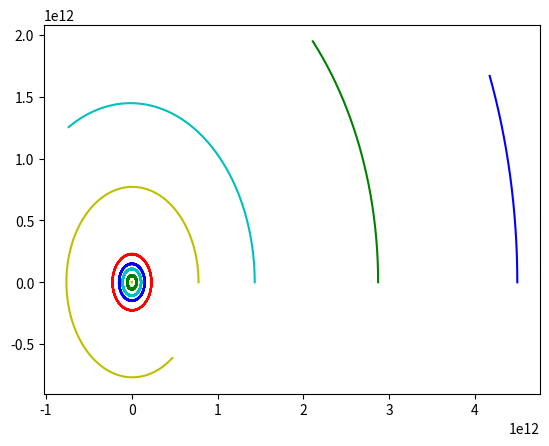

Recreate this plot in Python.
# basado en el ejemplo del artículo de n_body simulation de wikipedia.  Es un ejemplo "sencillo"

import numpy as np
import matplotlib.pyplot as plt

'''class Vector3D:
    def __init__(self, x, y, z) -> None:
        self.vec = np.array([x , y, z])

    def __str__(self):
        return f"{self.vec[0]}, {self.vec[1]}, {self.vec[2]}"
    
    def get(self):
        return self.vec

    
gato = Vector3D(0., 0., 5.)
print(gato)
print(gato.get())

gato.vec = np.zeros(3)

print(gato.vec)
'''
numero_planetas = 8
numero_asteroides = 0
n_cuerpos = numero_planetas + numero_asteroides + 1

entidades_orbitales = np.zeros( ( n_cuerpos , 7) )
#7 columnas, 3 coordenadas posicion, 3 valores velocidad y la masa

# el sol será la primera entidad orbital
# se pone lo de los asteroides por si acaso

entidades_orbitales[0, :] = np.array([ 0.0,0.0,0.0,        0.0,0.0,0.0,      1.989e30 ]) # un cuerpo similar al sol
entidades_orbitales[1, :] = np.array([ 57.909e9,0.0,0.0,   0.0,47.36e3,0.0,  0.33011e24 ]) # un cuerpo similar a mercurio
entidades_orbitales[2, :] = np.array([ 108.209e9,0.0,0.0,  0.0,35.02e3,0.0,  4.8675e24 ])  # un cuerpo similar a venus
entidades_orbitales[3, :] = np.array([ 149.596e9,0.0,0.0,  0.0,29.78e3,0.0,  5.9724e24 ])  # un cuerpo similar a la tierra
entidades_orbitales[4, :] = np.array([ 227.923e9,0.0,0.0,  0.0,24.07e3,0.0,  0.64171e24 ]) # un cuerpo similar a marte
entidades_orbitales[5, :] = np.array([ 778.570e9,0.0,0.0,  0.0,13e3,0.0,     1898.19e24 ]) # un cuerpo similar a jupiter
entidades_orbitales[6, :] = np.array([ 1433.529e9,0.0,0.0, 0.0,9.68e3,0.0,   568.34e24 ])  # un cuerpo similar a saturno
entidades_orbitales[7, :] = np.array([ 2872.463e9,0.0,0.0, 0.0,6.80e3,0.0,   86.813e24 ])  # un cuerpo similar a urano
entidades_orbitales[8, :] = np.array([ 4495.060e9,0.0,0.0, 0.0,5.43e3,0.0,   102.413e24 ]) # un cuerpo similar a neptuno
# acá se continuaría con las definiciones de asteoides y todo eso 

# variables de control
t_0 = 0
t = t_0
dt = 86400 #segs/dia
t_fin = 86400 * 365 * 10 # aproximadamente una decada en segundos
G = 6.67e-11 # constante gravitacional

'''

recordar que si cambiamos entidades_orbitales por e, las posiciones representan:

e[0] = e0; pos x
e[1] = e1; pos y
e[2] = e2; pos z
e[3] = e3; vel x
e[4] = e4; vel y
e[5] = e5; vel z
e[6] = e6; masa

'''

# truco muy chulo para graficar, temporal
trayectorias0 = []
trayectorias1 = []
trayectorias2 = []
trayectorias3 = []
trayectorias4 = []
trayectorias5 = []
trayectorias6 = []
trayectorias7 = []
trayectorias8 = []

print("Valores iniciales:")
print(entidades_orbitales)

# pasos para cada calculo de cada paso de tiempo
#    calculating the forces on each body
#    calculating the accelerations of each body ( a → {\vec {a}})
#    calculating the velocities of each body ( v → n = v → n − 1 + a → n {\displaystyle {\vec {v}}_{n}={\vec {v}}_{n-1}+{\vec {a}}_{n}})
#    calculating the new position of each body ( r → n + 1 = r → n + v → n {\displaystyle {\vec {r}}_{n+1}={\vec {r}}_{n}+{\vec {v}}_{n}})
cuente = 0

while (t < t_fin): #acá controlamos el número de pasos de tiempo
    for m1 in range(n_cuerpos): # for para recorrer cada cuerpo, m1 quiere decir, indice de masa 1
        a_g = np.array([0,0,0]) # aceleración para la masa m1, cabe recordar que cada masa será tenida en cuenta, luego este vector va a representar diferentes masas a medida que el for avanza
        for m2 in range(n_cuerpos): # for para recorrer cada cuerpo, esta vez para ser la masa 2
            # recordar que acá se va a medir la "influencia" de cada cuerpo m2 en m1. m1 y m2 no pueden ser iguales
            if m2 != m1:
                #r_vector = np.array([0,0,0]) # vector para calcular la distancia entre las dos masas
                '''
                r_vector.e[0] = orbital_entities[m1_idx].e[0] - orbital_entities[m2_idx].e[0];
                r_vector.e[1] = orbital_entities[m1_idx].e[1] - orbital_entities[m2_idx].e[1];
                r_vector.e[2] = orbital_entities[m1_idx].e[2] - orbital_entities[m2_idx].e[2];
                '''
                
                vector_r = entidades_orbitales[m1, :3] - entidades_orbitales[m2, :3] #:3 es viendo posiciones xyz
                # norma del vector dirección entre las dos masas
                mag_r = np.sqrt(np.dot(vector_r, vector_r))
                # print(mag_r)
                # cálculo de la aceleración, basicamente se omite la masa de m1
                aceleracion = (-1.0 * G * (entidades_orbitales[m2, 6])) / (mag_r**2) #usando Gm1m2/r^2=m1a, [m2,6]=masa
                # cálculo de los vectores unitarios y las proyecciones de la aceleración
                vector_ru = vector_r / mag_r #vector unitario direccion
                # acá se acumulan los valores de acelaciones, recordar que a_g es del nivel del primer for, entonces se acumulan valores para cada paso del segundo for
                a_g = a_g + aceleracion * vector_ru
                # fin del if
            # fin del segundo for
        # acá se calculan las velocidades para el paso t
        entidades_orbitales[m1, 3:6] = entidades_orbitales[m1, 3:6] + a_g * dt  #v= v0 + at
        '''
        orbital_entities[m1_idx].e[3] += a_g.e[0] * dt;
        orbital_entities[m1_idx].e[4] += a_g.e[1] * dt;
        orbital_entities[m1_idx].e[5] += a_g.e[2] * dt;
        '''
        # fin del primer for 
    
    for m1 in range(n_cuerpos):
        # calculo de las posiciones para el tiempo t
        entidades_orbitales[m1, :3] = entidades_orbitales[m1, :3] + entidades_orbitales[m1, 3:6] * dt #x= x0 + vt= x0 + (v0 + at)t
    
    if t % (dt * 10)  == 0:
        # salvar puntos para trayectorias de los planetas y el sol. Que no se note que ya estaba cansado
        trayectorias0.append([entidades_orbitales[0, 0], entidades_orbitales[0, 1], entidades_orbitales[0, 2]])
        trayectorias1.append([entidades_orbitales[1, 0], entidades_orbitales[1, 1], entidades_orbitales[1, 2]])
        trayectorias2.append([entidades_orbitales[2, 0], entidades_orbitales[2, 1], entidades_orbitales[2, 2]])
        trayectorias3.append([entidades_orbitales[3, 0], entidades_orbitales[3, 1], entidades_orbitales[3, 2]])
        trayectorias4.append([entidades_orbitales[4, 0], entidades_orbitales[4, 1], entidades_orbitales[4, 2]])
        trayectorias5.append([entidades_orbitales[5, 0], entidades_orbitales[5, 1], entidades_orbitales[5, 2]])
        trayectorias6.append([entidades_orbitales[6, 0], entidades_orbitales[6, 1], entidades_orbitales[6, 2]])
        trayectorias7.append([entidades_orbitales[7, 0], entidades_orbitales[7, 1], entidades_orbitales[7, 2]])
        trayectorias8.append([entidades_orbitales[8, 0], entidades_orbitales[8, 1], entidades_orbitales[8, 2]])

    t += dt
    # fin del while

# fin de la simulación
print("Valores finales:")
print(entidades_orbitales)
print(cuente)
#print(trayectorias, len(trayectorias))

# convertir las listas en arrays para poder transponer.  No es lo más eficiente, pero es temporal
tray0 = np.array(trayectorias0)
tray1 = np.array(trayectorias1)
tray2 = np.array(trayectorias2)
tray3 = np.array(trayectorias3)
tray4 = np.array(trayectorias4)
tray5 = np.array(trayectorias5)
tray6 = np.array(trayectorias6)
tray7 = np.array(trayectorias7)
tray8 = np.array(trayectorias8)

plt.plot(tray0.T[0], tray0.T[1], "-y", tray1.T[0], tray1.T[1], "-g", tray2.T[0], tray2.T[1], "c-", tray3.T[0], tray3.T[1], "-b", tray4.T[0], tray4.T[1], "-r", tray5.T[0], tray5.T[1], "-y", tray6.T[0], tray6.T[1], "c-", tray7.T[0], tray7.T[1], "-g", tray8.T[0], tray8.T[1], "-b" )
plt.show()
